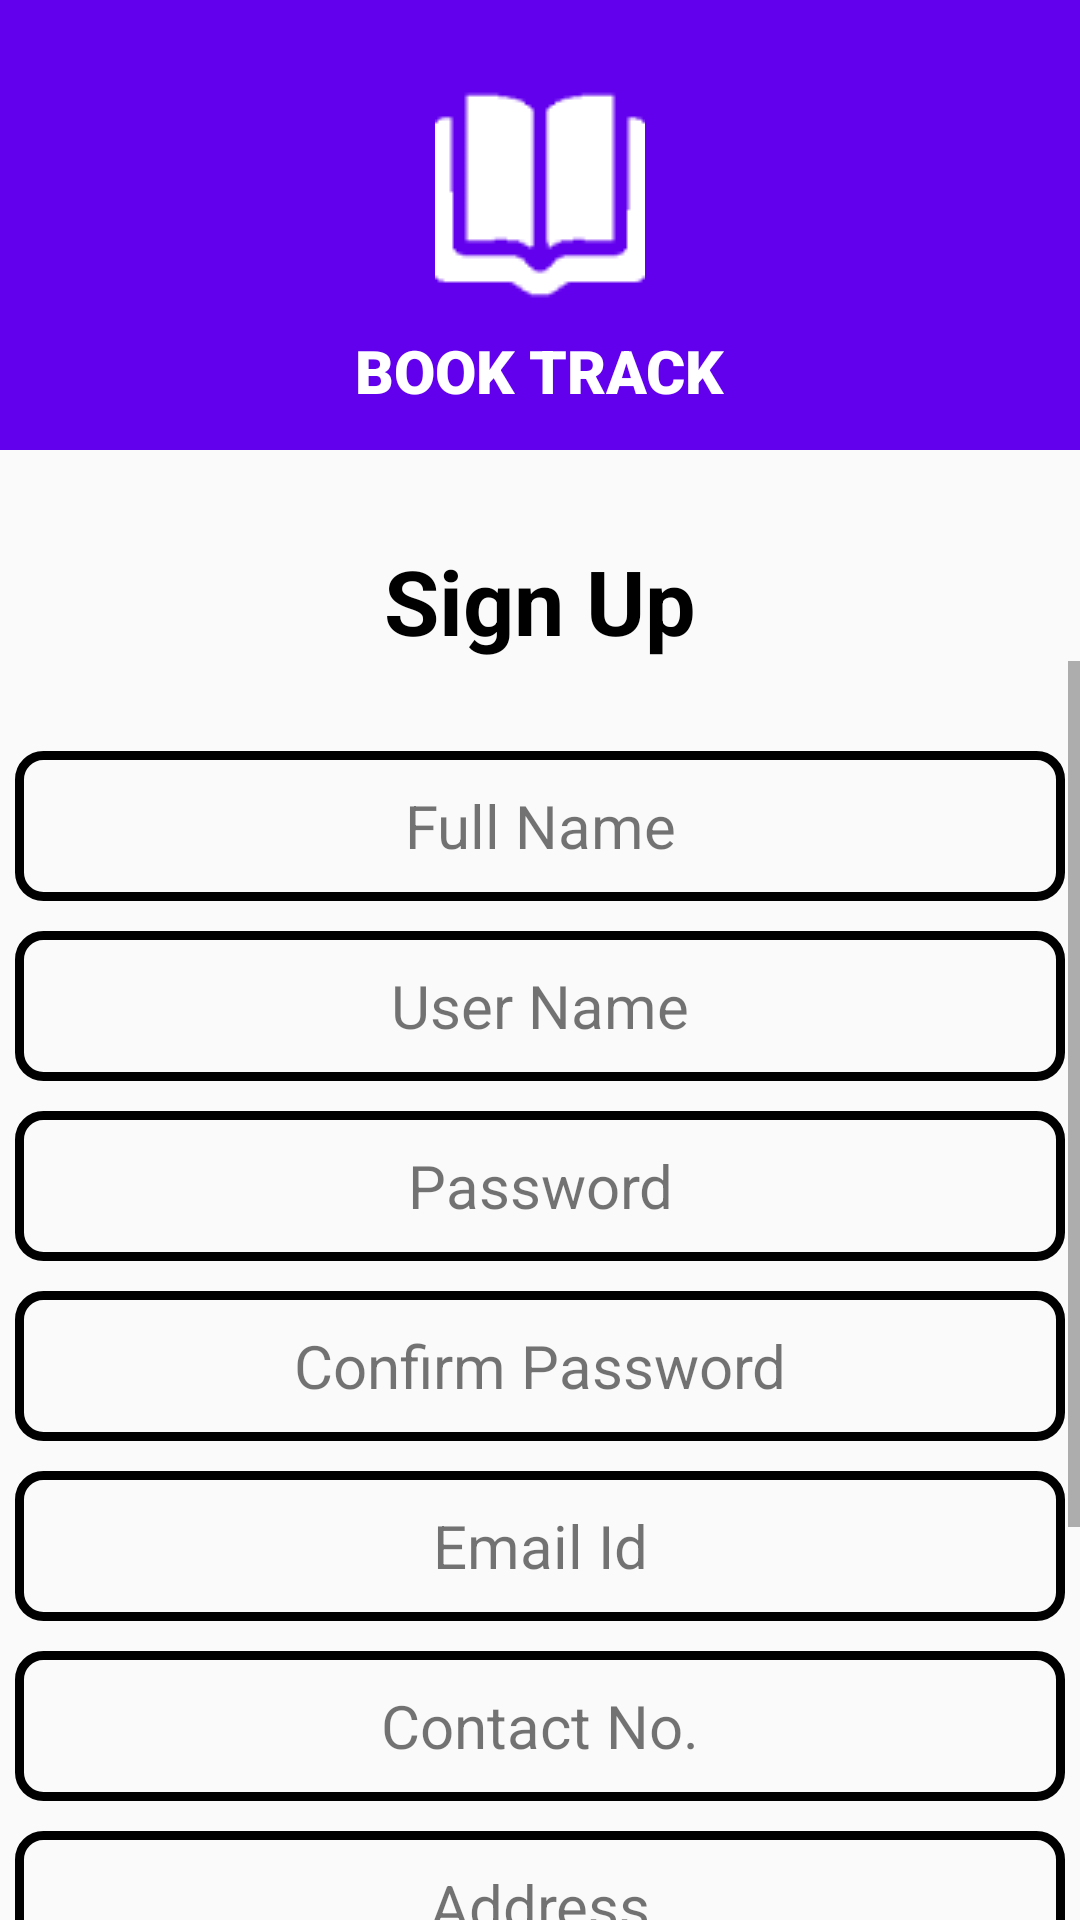

This screen was rendered from an Android layout file. Write that file and the resources it references.
<!-- AndroidManifest.xml: application theme AppTheme -->
<!-- res/layout/activity_sign_up.xml -->
<?xml version="1.0" encoding="utf-8"?>
<LinearLayout xmlns:android="http://schemas.android.com/apk/res/android"
    xmlns:app="http://schemas.android.com/apk/res-auto"
    xmlns:tools="http://schemas.android.com/tools"
    android:layout_width="match_parent"
    android:layout_height="match_parent"
    android:orientation="vertical"
    tools:context=".SignUpActivity">

    <LinearLayout
        android:layout_width="match_parent"
        android:layout_height="150dp"
        android:orientation="vertical"
        android:background="@color/colorPrimary">

        <ImageView
            android:id="@+id/imgTitle"
            android:layout_width="wrap_content"
            android:layout_marginTop="30dp"
            android:src="@drawable/white_book_icon"
            android:layout_height="wrap_content"
            android:layout_gravity="center_horizontal" />

        <TextView
            android:id="@+id/AppName"
            android:layout_width="wrap_content"
            android:layout_height="wrap_content"
            android:layout_gravity="center"
            android:layout_margin="10dp"
            android:text="BOOK TRACK"
            android:textColor="#FFFFFF"
            android:textFontWeight="900"
            android:textSize="20sp"
            android:textStyle="bold"
            app:fontFamily="@font/chango" />
    </LinearLayout>

    <TextView
        android:id="@+id/txtTitle"
        android:layout_width="wrap_content"
        android:layout_height="wrap_content"
        android:textColor="#000000"
        android:textSize="30sp"
        android:textStyle="bold"
        android:layout_marginTop="30dp"
        android:layout_gravity="center_horizontal"
        android:text="Sign Up"
        app:fontFamily="@font/cantata_one"/>

    <ScrollView
        android:layout_width="match_parent"
        android:layout_height="match_parent">

        <LinearLayout
        android:layout_width="match_parent"
        android:layout_height="match_parent"
        android:orientation="vertical">
        <EditText
            android:id="@+id/fullName"
            android:layout_width="350dp"
            android:layout_height="50dp"
            android:layout_gravity="center_horizontal"
            android:layout_marginTop="30dp"
            android:background="@drawable/ed_bg"
            android:hint="Full Name"
            android:inputType="text"
            android:textSize="20sp"
            android:gravity="center"
            android:textColorHint="#8B000000"
            app:fontFamily="@font/cantata_one"/>

        <EditText
            android:id="@+id/userName"
            android:layout_width="350dp"
            android:layout_height="50dp"
            android:layout_gravity="center_horizontal"
            android:layout_marginTop="10dp"
            android:background="@drawable/ed_bg"
            android:hint="User Name"
            android:inputType="text"
            android:textSize="20sp"
            android:gravity="center"
            android:textColorHint="#8B000000"
            app:fontFamily="@font/cantata_one"/>

        <EditText
            android:id="@+id/password"
            android:layout_width="350dp"
            android:layout_height="50dp"
            android:layout_gravity="center_horizontal"
            android:layout_marginTop="10dp"
            android:background="@drawable/ed_bg"
            android:hint="Password"
            android:inputType="textPassword"
            android:textSize="20sp"
            android:gravity="center"
            android:textColorHint="#8B000000"
            app:fontFamily="@font/cantata_one"/>

        <EditText
            android:id="@+id/conPassword"
            android:layout_width="350dp"
            android:layout_height="50dp"
            android:layout_gravity="center_horizontal"
            android:layout_marginTop="10dp"
            android:background="@drawable/ed_bg"
            android:hint="Confirm Password"
            android:inputType="textPassword"
            android:textSize="20sp"
            android:gravity="center"
            android:textColorHint="#8B000000"
            app:fontFamily="@font/cantata_one"/>

        <EditText
            android:id="@+id/email"
            android:layout_width="350dp"
            android:layout_height="50dp"
            android:layout_gravity="center_horizontal"
            android:layout_marginTop="10dp"
            android:background="@drawable/ed_bg"
            android:hint="Email Id"
            android:inputType="textEmailAddress"
            android:textSize="20sp"
            android:gravity="center"
            android:textColorHint="#8B000000"
            app:fontFamily="@font/cantata_one"/>

        <EditText
            android:id="@+id/contactNo"
            android:layout_width="350dp"
            android:layout_height="50dp"
            android:layout_gravity="center_horizontal"
            android:layout_marginTop="10dp"
            android:background="@drawable/ed_bg"
            android:hint="Contact No."
            android:inputType="phone"
            android:textSize="20sp"
            android:gravity="center"
            android:textColorHint="#8B000000"
            app:fontFamily="@font/cantata_one"/>

        <EditText
            android:id="@+id/address"
            android:layout_width="350dp"
            android:layout_height="50dp"
            android:layout_gravity="center_horizontal"
            android:layout_marginTop="10dp"
            android:background="@drawable/ed_bg"
            android:hint="Address"
            android:inputType="textPostalAddress"
            android:textSize="20sp"
            android:gravity="center"
            android:textColorHint="#8B000000"
            app:fontFamily="@font/cantata_one"/>

        <Button
            android:id="@+id/btnSignUp"
            android:layout_width="350dp"
            android:layout_height="50dp"
            android:layout_gravity="center_horizontal"
            android:layout_marginTop="50dp"
            android:background="@color/colorPrimary"
            android:gravity="center"
            android:text="Sign Up"
            android:textColor="#FFFFFF"
            android:textSize="22sp"
            android:textStyle="bold"
            android:textAllCaps="false"
            app:fontFamily="@font/cantata_one" />

        <Button
            android:id="@+id/btnHaveAccount"
            android:layout_width="350dp"
            android:layout_height="50dp"
            android:textSize="20sp"
            android:textColor="#000000"
            android:gravity="center"
            android:layout_gravity="center_horizontal"
            android:layout_marginTop="20dp"
            android:background="#FFFFFF"
            android:text="Already have an Account"
            android:textAllCaps="false"
            app:fontFamily="@font/cantata_one"/>

    </LinearLayout>
    </ScrollView>

</LinearLayout>
<!-- resources referenced by this layout -->
<resources>
  <color name="colorPrimary">#6200EE</color>
  <!-- drawable ed_bg (drawable) -->
  <?xml version="1.0" encoding="utf-8"?>
  <shape android:shape="rectangle" xmlns:android="http://schemas.android.com/apk/res/android">
      <stroke android:width="3dp" android:color="#000000"/>
      <corners android:radius="8dp"/>
  </shape>
  <!-- drawable white_book_icon: png bitmap (drawable, 456 bytes) -->
  <style name="AppTheme" parent="Theme.AppCompat.Light.DarkActionBar">
          
          <item name="colorPrimary">@color/colorPrimary</item>
          <item name="colorPrimaryDark">@color/colorPrimaryDark</item>
          <item name="colorAccent">@color/colorAccent</item>
  
          <item name="windowActionBar">false</item>
          <item name="windowNoTitle">true</item>
  
          <item name="android:statusBarColor">#00000000</item>
      </style>
  <color name="colorPrimaryDark">#3700B3</color>
  <color name="colorAccent">#03DAC5</color>
</resources>
